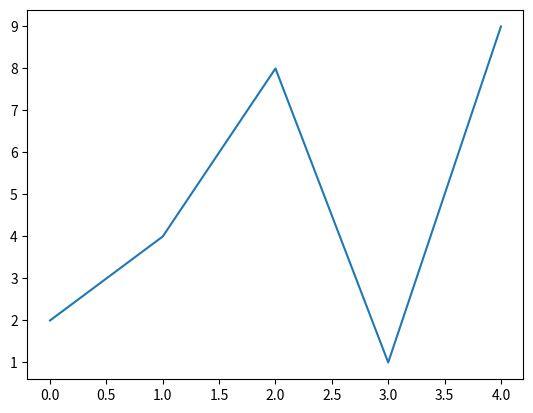

Write Python code to recreate this figure.
# Matplotlib Visualization using Pyplot
# We know that graphical or pictorial or visual representation of data is easy for understanding the data statistics like trend, correlation, pattern, etc. 
# The pyplot() is the most important function in matplotlib library and is used to plot 2 dimensional data. 
# The Numpy is another library avaiiled in python that offers various useful function and routines to create array. 

import numpy as np
import matplotlib.pyplot as plt
l = [2, 4, 8, 1, 9]
ar1 = np.array(l)
plt.plot(ar1)
plt.show()